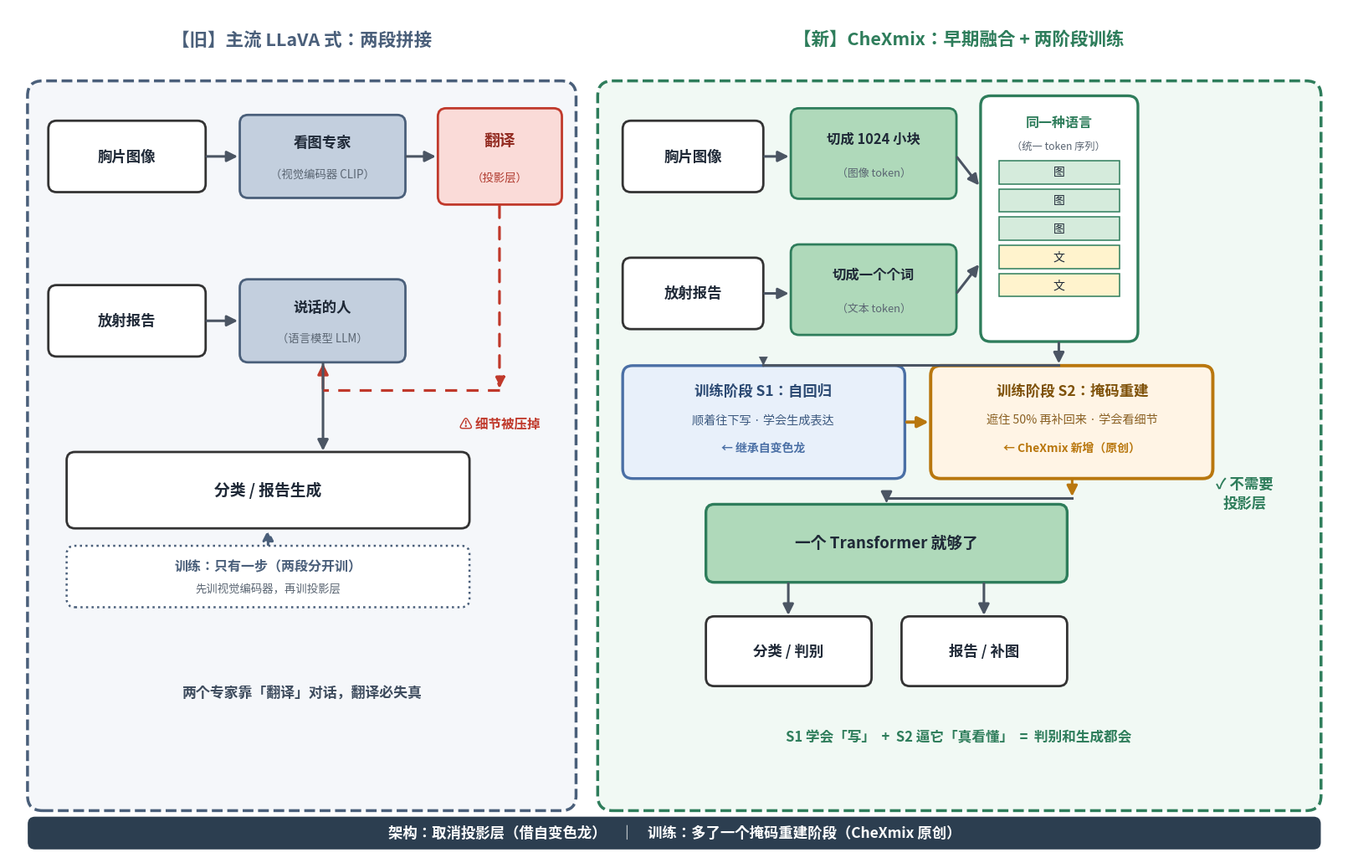

Python code for this plot: (Note: this script raises an exception after producing the figure.)
import matplotlib
matplotlib.use('Agg')
import matplotlib.pyplot as plt
from matplotlib.patches import FancyBboxPatch, FancyArrowPatch, Rectangle
from matplotlib import font_manager as fm

fp='/usr/share/fonts/opentype/noto/NotoSansCJK-Regular.ttc'
fm.fontManager.addfont(fp)
plt.rcParams['font.family']=fm.FontProperties(fname=fp).get_name()
plt.rcParams['axes.unicode_minus']=False

fig,ax=plt.subplots(figsize=(16.0,10.2),dpi=165)
ax.set_xlim(0,16.0);ax.set_ylim(0,10.2);ax.axis('off')

C_OLD='#C3CFDE'; C_OLD_B='#4A5F7A'
C_NEW='#AFD9BA'; C_NEW_B='#2E7D5B'
C_BAD='#C0392B'; C_BG1='#F5F7FA'; C_BG2='#F1F9F4'
C_HOT_B='#B9770E'; C_BORROW_B='#4A6FA5'

def box(x,y,w,h,main,sub='',fc='#fff',ec='#333',fs=12.5,fs2=9.6,tc='#1F2937',tc2='#5A6572',lw=2):
    ax.add_patch(FancyBboxPatch((x,y),w,h,boxstyle="round,pad=0.02,rounding_size=0.10",
                                fc=fc,ec=ec,lw=lw))
    if sub:
        ax.text(x+w/2,y+h*0.67,main,ha='center',va='center',fontsize=fs,fontweight='bold',color=tc)
        ax.text(x+w/2,y+h*0.28,sub,ha='center',va='center',fontsize=fs2,color=tc2,style='italic')
    else:
        ax.text(x+w/2,y+h/2,main,ha='center',va='center',fontsize=fs,fontweight='bold',
                color=tc,linespacing=1.45)

def arrow(x1,y1,x2,y2,color='#4B5563',lw=2.2,ls='-'):
    ax.add_patch(FancyArrowPatch((x1,y1),(x2,y2),arrowstyle='-|>',mutation_scale=19,
                                 color=color,lw=lw,linestyle=ls,shrinkA=1,shrinkB=1))

# ===== 两栏背景 =====
ax.add_patch(FancyBboxPatch((0.25,0.55),6.55,8.75,boxstyle="round,pad=0.02,rounding_size=0.18",
                            fc=C_BG1,ec=C_OLD_B,lw=2.5,ls='--'))
ax.add_patch(FancyBboxPatch((7.10,0.55),8.65,8.75,boxstyle="round,pad=0.02,rounding_size=0.18",
                            fc=C_BG2,ec=C_NEW_B,lw=2.5,ls='--'))
ax.text(3.52,9.82,'【旧】主流 LLaVA 式：两段拼接',ha='center',va='center',
        fontsize=15.5,fontweight='bold',color=C_OLD_B)
ax.text(11.42,9.82,'【新】CheXmix：早期融合 + 两阶段训练',ha='center',va='center',
        fontsize=15.5,fontweight='bold',color=C_NEW_B)

# ==================== 左：旧方法 ====================
box(0.50,8.00,1.85,0.82,'胸片图像','',fs=12.5)
box(2.80,7.93,1.95,0.96,'看图专家','（视觉编码器 CLIP）',fc=C_OLD,ec=C_OLD_B,fs=12.5)
arrow(2.37,8.41,2.77,8.41)

box(5.18,7.85,1.45,1.12,'翻译','（投影层）',fc='#FADBD8',ec=C_BAD,fs=13.5,tc='#922B21',tc2='#B03A2E')
arrow(4.77,8.41,5.15,8.41)

box(2.80,5.95,1.95,0.96,'说话的人','（语言模型 LLM）',fc=C_OLD,ec=C_OLD_B,fs=12.5)
arrow(5.90,7.83,5.90,5.60,color=C_BAD,ls=(0,(4.5,3.5)),lw=2.3)
ax.plot([5.90,3.78],[5.60,5.60],color=C_BAD,lw=2.3,linestyle=(0,(4.5,3.5)))
arrow(3.78,5.60,3.78,5.93,color=C_BAD)

ax.text(5.90,5.18,'⚠ 细节被压掉',ha='center',va='center',fontsize=11.2,
        color=C_BAD,fontweight='bold')

box(0.50,6.02,1.85,0.82,'放射报告','',fs=12.5)
arrow(2.37,6.43,2.77,6.43)

box(0.72,3.95,4.80,0.88,'分类 / 报告生成','',fs=13.5)
arrow(3.78,5.93,3.78,4.85)

# 左侧训练说明
ax.add_patch(FancyBboxPatch((0.72,3.00),4.80,0.70,boxstyle="round,pad=0.02,rounding_size=0.10",
                            fc='#fff',ec=C_OLD_B,lw=1.8,ls=':'))
ax.text(3.12,3.48,'训练：只有一步（两段分开训）',ha='center',va='center',fontsize=11.5,
        fontweight='bold',color=C_OLD_B)
ax.text(3.12,3.20,'先训视觉编码器，再训投影层',ha='center',va='center',
        fontsize=9.6,color='#5A6572',style='italic')
arrow(3.12,3.72,3.12,3.93,color=C_OLD_B,ls=(0,(3,3)))

ax.text(3.52,1.95,'两个专家靠「翻译」对话，翻译必失真',
        ha='center',va='center',fontsize=12.2,color='#3E4C5E',style='italic',fontweight='bold')

# ==================== 右：新方法 ====================
# 上：数据变成 token
box(7.40,8.00,1.65,0.82,'胸片图像','',fs=12.5)
box(7.40,6.35,1.65,0.82,'放射报告','',fs=12.5)

box(9.42,7.92,1.95,1.05,'切成 1024 小块','（图像 token）',fc=C_NEW,ec=C_NEW_B,fs=11.8,fs2=9.3)
box(9.42,6.28,1.95,1.05,'切成一个个词','（文本 token）',fc=C_NEW,ec=C_NEW_B,fs=11.8,fs2=9.3)
arrow(9.07,8.41,9.39,8.41)
arrow(9.07,6.76,9.39,6.76)

# 统一序列（竖向小列）
ax.add_patch(FancyBboxPatch((11.70,6.20),1.85,2.92,boxstyle="round,pad=0.02,rounding_size=0.12",
                            fc='#fff',ec=C_NEW_B,lw=2.4))
ax.text(12.62,8.82,'同一种语言',ha='center',va='center',fontsize=11.5,fontweight='bold',color=C_NEW_B)
ax.text(12.62,8.53,'（统一 token 序列）',ha='center',va='center',fontsize=8.8,
        color='#5A6572',style='italic')
labels=['图','图','图','文','文']
for i,lb in enumerate(labels):
    yy=8.08-i*0.34
    fc='#D5EBDC' if lb=='图' else '#FFF3CD'
    ax.add_patch(Rectangle((11.90,yy),1.45,0.28,fc=fc,ec=C_NEW_B,lw=1.1))
    ax.text(12.62,yy+0.14,lb,ha='center',va='center',fontsize=10,color='#1F2937')
arrow(11.39,8.41,11.67,8.05)
arrow(11.39,6.76,11.67,7.12)

# ===== 两阶段训练：并排放进流程主线 =====
# S1
ax.add_patch(FancyBboxPatch((7.40,4.55),3.35,1.32,boxstyle="round,pad=0.02,rounding_size=0.12",
                            fc='#E8F0FA',ec=C_BORROW_B,lw=2.4))
ax.text(9.07,5.58,'训练阶段 S1：自回归',ha='center',va='center',fontsize=12.5,
        fontweight='bold',color='#2C4A73')
ax.text(9.07,5.24,'顺着往下写 · 学会生成表达',ha='center',va='center',fontsize=10.2,color='#3D5A80')
ax.text(9.07,4.90,'← 继承自变色龙',ha='center',va='center',fontsize=10,
        color=C_BORROW_B,fontweight='bold',style='italic')

arrow(12.62,6.18,12.62,5.90)
ax.plot([12.62,9.07],[5.90,5.90],color='#4B5563',lw=2.2)
arrow(9.07,5.90,9.07,5.89,color='#4B5563',lw=0.1)  # 触点
ax.add_patch(FancyArrowPatch((9.07,5.90),(9.07,5.89),arrowstyle='-',color='#4B5563',lw=2.2))

# S2
ax.add_patch(FancyBboxPatch((11.10,4.55),3.35,1.32,boxstyle="round,pad=0.02,rounding_size=0.12",
                            fc='#FFF4E5',ec=C_HOT_B,lw=2.8))
ax.text(12.78,5.58,'训练阶段 S2：掩码重建',ha='center',va='center',fontsize=12.5,
        fontweight='bold',color='#7E5109')
ax.text(12.78,5.24,'遮住 50% 再补回来 · 学会看细节',ha='center',va='center',fontsize=10.2,color='#8A6023')
ax.text(12.78,4.90,'← CheXmix 新增（原创）',ha='center',va='center',fontsize=10,
        color=C_HOT_B,fontweight='bold',style='italic')

arrow(10.78,5.21,11.07,5.21,color=C_HOT_B,lw=2.8)

# ===== 模型 =====
box(8.40,3.30,4.30,0.90,'一个 Transformer 就够了','',fc=C_NEW,ec=C_NEW_B,fs=13.5,lw=2.4)
arrow(12.78,4.53,12.78,4.30,color=C_HOT_B)
ax.plot([12.78,10.55],[4.30,4.30],color='#4B5563',lw=2.2)
arrow(10.55,4.30,10.55,4.22)

# ===== 输出 =====
box(8.40,2.05,1.95,0.80,'分类 / 判别','',fs=12.5)
box(10.75,2.05,1.95,0.80,'报告 / 补图','',fs=12.5)
arrow(9.37,3.28,9.37,2.87)
arrow(11.72,3.28,11.72,2.87)

# ✓ 不需要翻译
ax.text(14.85,4.35,'✓ 不需要\n投影层',ha='center',va='center',fontsize=12.5,color=C_NEW_B,
        fontweight='bold',linespacing=1.4)

ax.text(11.42,1.42,'S1 学会「写」  +  S2 逼它「真看懂」  =  判别和生成都会',
        ha='center',va='center',fontsize=12,color='#2E7D5B',fontweight='bold')

# 底部条
ax.add_patch(FancyBboxPatch((0.25,0.08),15.50,0.36,boxstyle="round,pad=0.01,rounding_size=0.08",
                            fc='#2C3E50',ec='#2C3E50'))
ax.text(8.00,0.26,'架构：取消投影层（借自变色龙）    ｜    训练：多了一个掩码重建阶段（CheXmix 原创）',
        ha='center',va='center',fontsize=12.5,color='#fff',fontweight='bold')

plt.tight_layout(pad=0.3)
out='/root/.openclaw/workspace/figs/architecture_compare_v9.png'
plt.savefig(out,bbox_inches='tight',facecolor='white')
print('saved',out)
